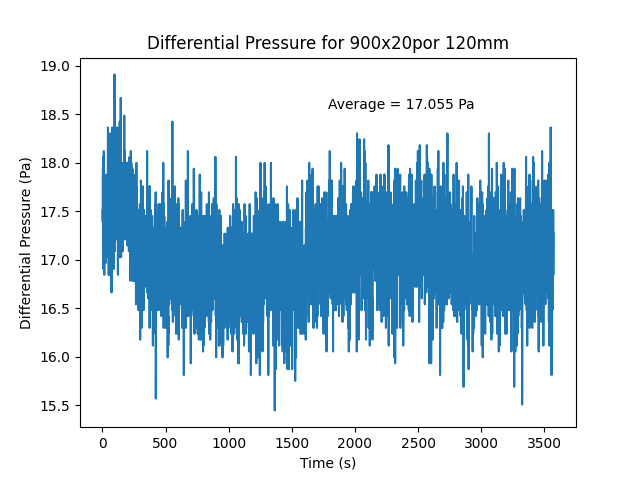

The data file committed next to this chart (first rows):
Timestamp, Voltage (V), Pressure (Pa)
2025-03-11 07:56:50, 2.499, -0.4254
2025-03-11 07:56:53, Calibration complete., 
2025-03-11 07:57:53, 2.528, 17.51
2025-03-11 07:57:54, 2.528, 17.39
2025-03-11 07:57:55, 2.528, 17.39
2025-03-11 07:57:56, 2.529, 17.94
2025-03-11 07:57:57, 2.527, 17.03
2025-03-11 07:57:58, 2.528, 17.57
2025-03-11 07:57:59, 2.527, 16.97
2025-03-11 07:58:00, 2.527, 16.91
2025-03-11 07:58:01, 2.529, 18.06
2025-03-11 07:58:02, 2.528, 17.15
2025-03-11 07:58:03, 2.529, 18.12
2025-03-11 07:58:04, 2.529, 17.82
2025-03-11 07:58:05, 2.529, 17.82
2025-03-11 07:58:06, 2.527, 16.91
2025-03-11 07:58:07, 2.527, 16.84
2025-03-11 07:58:08, 2.528, 17.27
2025-03-11 07:58:09, 2.528, 17.27
2025-03-11 07:58:10, 2.528, 17.27
2025-03-11 07:58:11, 2.529, 17.82
2025-03-11 07:58:12, 2.528, 17.33
2025-03-11 07:58:13, 2.528, 17.51
2025-03-11 07:58:14, 2.528, 17.33
2025-03-11 07:58:15, 2.528, 17.39
2025-03-11 07:58:16, 2.528, 17.45
2025-03-11 07:58:17, 2.528, 17.64
2025-03-11 07:58:18, 2.527, 16.97
2025-03-11 07:58:19, 2.529, 17.88
2025-03-11 07:58:20, 2.528, 17.45
2025-03-11 07:58:21, 2.528, 17.64
2025-03-11 07:58:22, 2.528, 17.39
2025-03-11 07:58:23, 2.527, 17.09
2025-03-11 07:58:24, 2.528, 17.27
2025-03-11 07:58:25, 2.529, 17.76
2025-03-11 07:58:26, 2.527, 17.03
2025-03-11 07:58:27, 2.528, 17.45
2025-03-11 07:58:28, 2.528, 17.51
2025-03-11 07:58:29, 2.528, 17.64
2025-03-11 07:58:30, 2.527, 17.03
2025-03-11 07:58:31, 2.528, 17.15
2025-03-11 07:58:32, 2.528, 17.7
2025-03-11 07:58:33, 2.528, 17.39
2025-03-11 07:58:34, 2.528, 17.39
2025-03-11 07:58:35, 2.529, 18.12
2025-03-11 07:58:36, 2.53, 18.37
2025-03-11 07:58:37, 2.527, 17.09
2025-03-11 07:58:38, 2.528, 17.64
2025-03-11 07:58:39, 2.528, 17.51
2025-03-11 07:58:40, 2.528, 17.15
2025-03-11 07:58:41, 2.528, 17.57
2025-03-11 07:58:42, 2.527, 16.84
2025-03-11 07:58:43, 2.529, 17.88
2025-03-11 07:58:44, 2.528, 17.57
2025-03-11 07:58:45, 2.528, 17.51
2025-03-11 07:58:46, 2.527, 16.84
2025-03-11 07:58:47, 2.528, 17.15
2025-03-11 07:58:48, 2.529, 17.94
2025-03-11 07:58:49, 2.528, 17.33
2025-03-11 07:58:50, 2.528, 17.39
... 3,515 more rows
